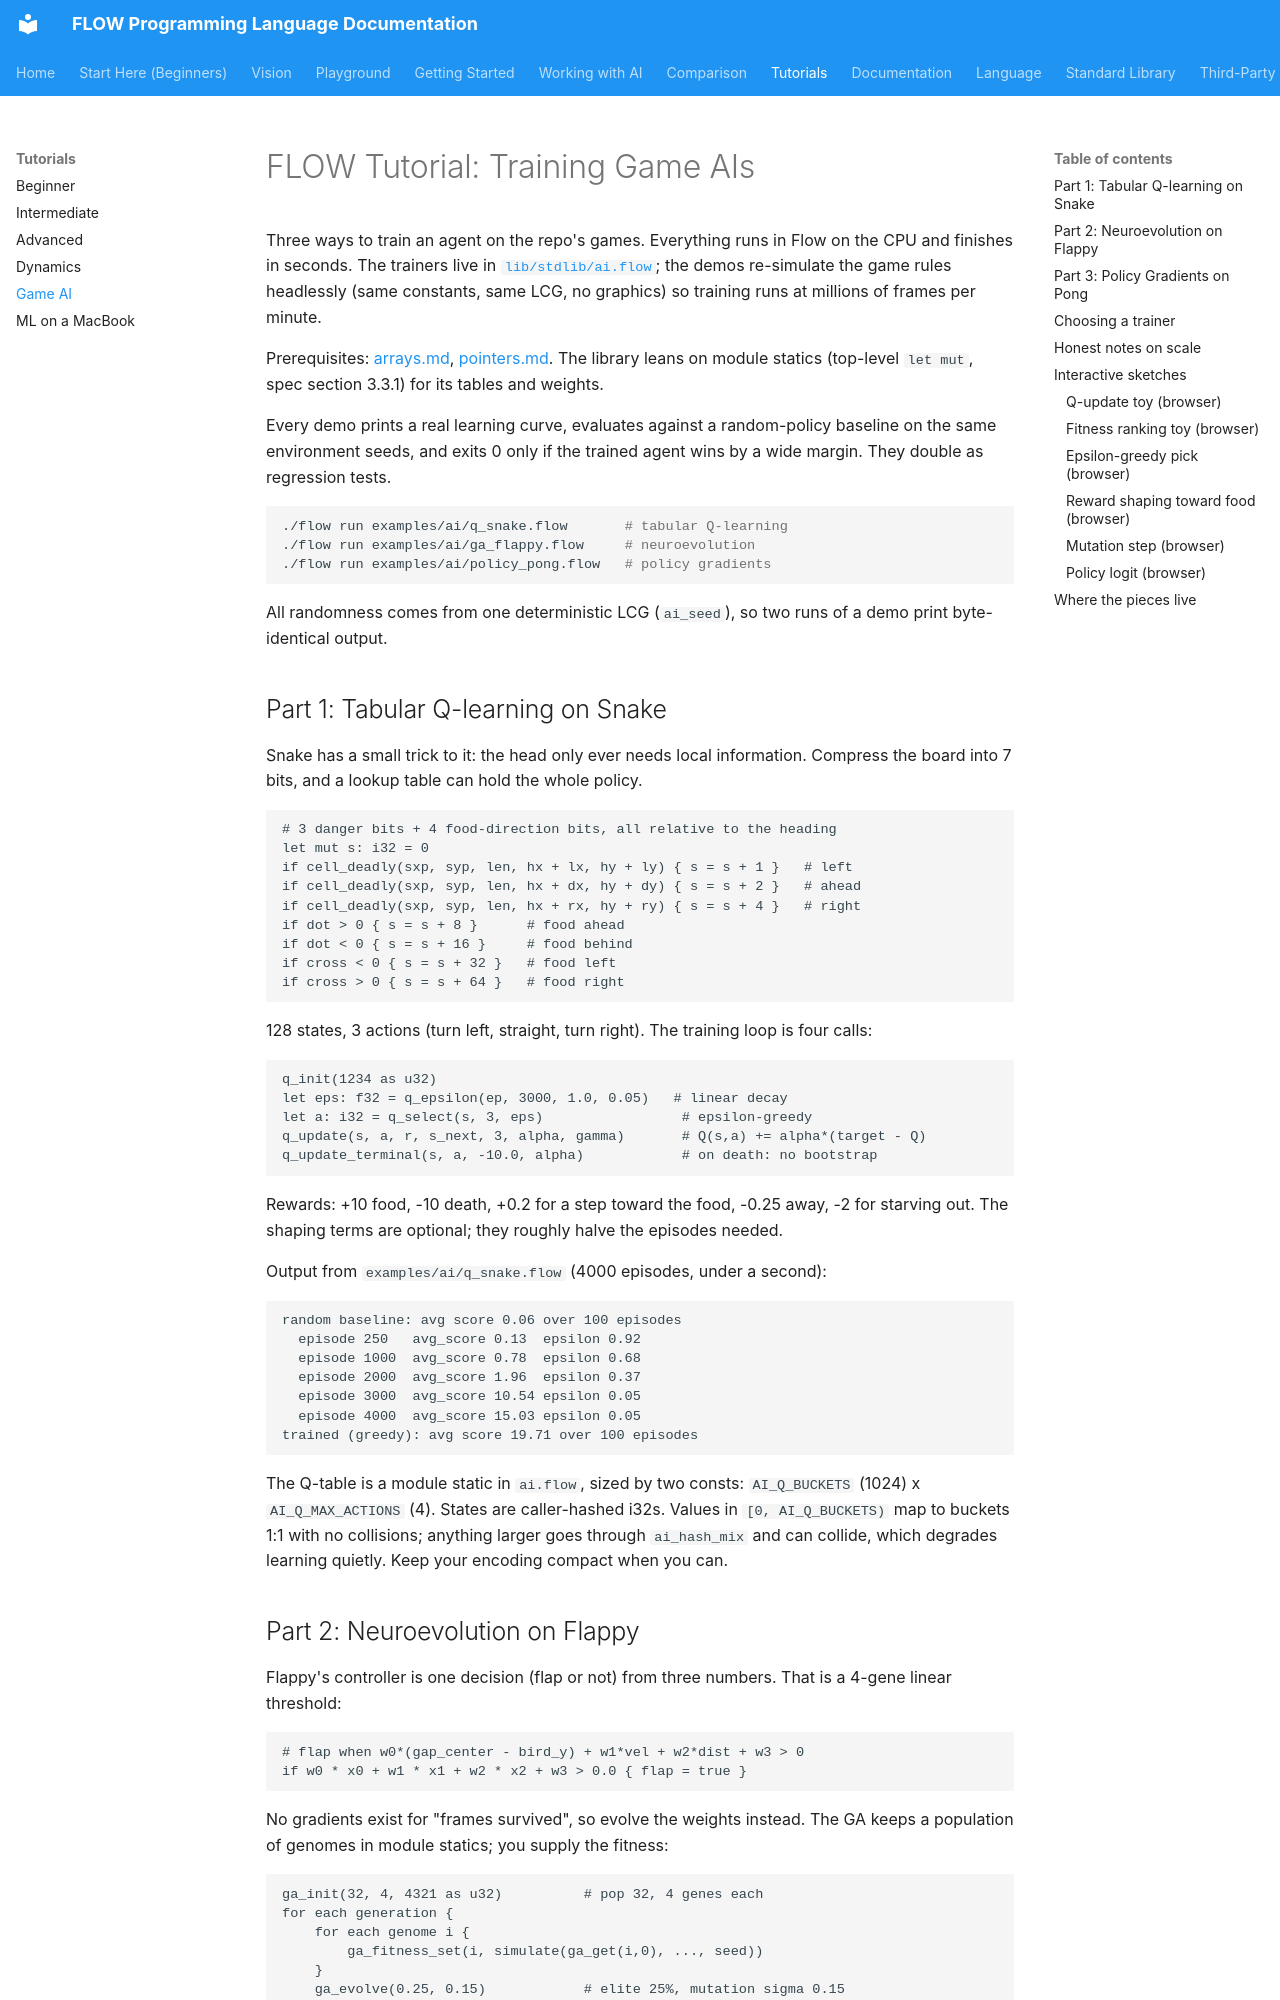

repository: flooooooooooow/flow · page: tutorials/game-ai/index.html · generator: mkdocs

# FLOW Tutorial: Training Game AIs

Three ways to train an agent on the repo's games. Everything runs in Flow on
the CPU and finishes in seconds. The trainers live in
[`lib/stdlib/ai.flow`](../../lib/stdlib/ai.flow); the demos re-simulate the
game rules headlessly (same constants, same LCG, no graphics) so training runs
at millions of frames per minute.

Prerequisites: [arrays.md](arrays.md), [pointers.md](pointers.md). The library
leans on module statics (top-level `let mut`, spec section 3.3.1) for its
tables and weights.

Every demo prints a real learning curve, evaluates against a random-policy
baseline on the same environment seeds, and exits 0 only if the trained agent
wins by a wide margin. They double as regression tests.

```bash
./flow run examples/ai/q_snake.flow       # tabular Q-learning
./flow run examples/ai/ga_flappy.flow     # neuroevolution
./flow run examples/ai/policy_pong.flow   # policy gradients
```

All randomness comes from one deterministic LCG (`ai_seed`), so two runs of a
demo print byte-identical output.

## Part 1: Tabular Q-learning on Snake

Snake has a small trick to it: the head only ever needs local information.
Compress the board into 7 bits, and a lookup table can hold the whole policy.

```flow-pseudocode
# 3 danger bits + 4 food-direction bits, all relative to the heading
let mut s: i32 = 0
if cell_deadly(sxp, syp, len, hx + lx, hy + ly) { s = s + 1 }   # left
if cell_deadly(sxp, syp, len, hx + dx, hy + dy) { s = s + 2 }   # ahead
if cell_deadly(sxp, syp, len, hx + rx, hy + ry) { s = s + 4 }   # right
if dot > 0 { s = s + 8 }      # food ahead
if dot < 0 { s = s + 16 }     # food behind
if cross < 0 { s = s + 32 }   # food left
if cross > 0 { s = s + 64 }   # food right
```

128 states, 3 actions (turn left, straight, turn right). The training loop is
four calls:

```flow-pseudocode
q_init(1234 as u32)
let eps: f32 = q_epsilon(ep, 3000, 1.0, 0.05)   # linear decay
let a: i32 = q_select(s, 3, eps)                 # epsilon-greedy
q_update(s, a, r, s_next, 3, alpha, gamma)       # Q(s,a) += alpha*(target - Q)
q_update_terminal(s, a, -10.0, alpha)            # on death: no bootstrap
```

Rewards: +10 food, -10 death, +0.2 for a step toward the food, -0.25 away,
-2 for starving out. The shaping terms are optional; they roughly halve the
episodes needed.

Output from `examples/ai/q_snake.flow` (4000 episodes, under a second):

```
random baseline: avg score 0.06 over 100 episodes
  episode 250   avg_score 0.13  epsilon 0.92
  episode 1000  avg_score 0.78  epsilon 0.68
  episode 2000  avg_score 1.96  epsilon 0.37
  episode 3000  avg_score 10.54 epsilon 0.05
  episode 4000  avg_score 15.03 epsilon 0.05
trained (greedy): avg score 19.71 over 100 episodes
```

The Q-table is a module static in `ai.flow`, sized by two consts:
`AI_Q_BUCKETS` (1024) x `AI_Q_MAX_ACTIONS` (4). States are caller-hashed
i32s. Values in `[0, AI_Q_BUCKETS)` map to buckets 1:1 with no collisions;
anything larger goes through `ai_hash_mix` and can collide, which degrades
learning quietly. Keep your encoding compact when you can.
